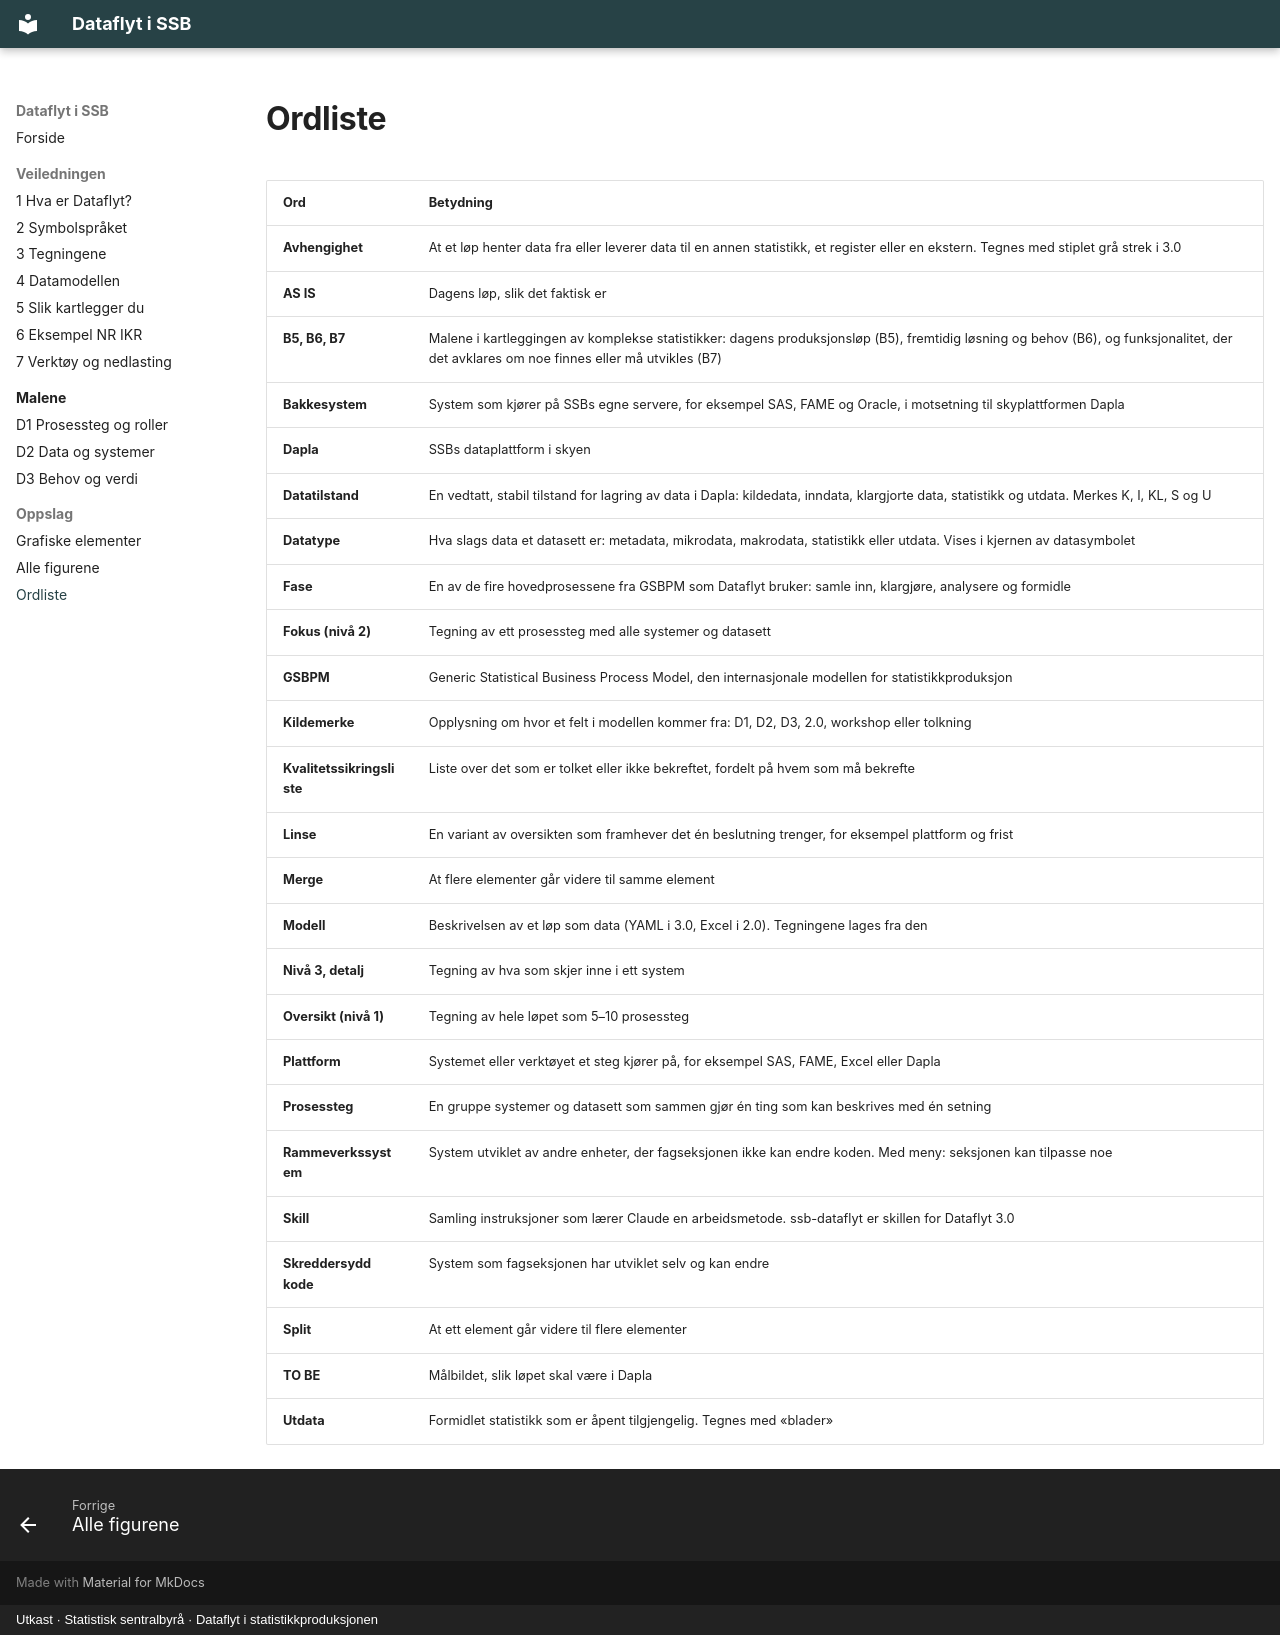

repository: thomasbjornskau/ssb-dataflyt · page: ordliste.html · generator: mkdocs · copyright: Utkast · Statistisk sentralbyrå · Dataflyt i statistikkproduksjonen

---
title: Ordliste
---

# Ordliste

| Ord | Betydning |
|---|---|
| **Avhengighet** | At et løp henter data fra eller leverer data til en annen statistikk, et register eller en ekstern. Tegnes med stiplet grå strek i 3.0 |
| **AS IS** | Dagens løp, slik det faktisk er |
| **B5, B6, B7** | Malene i kartleggingen av komplekse statistikker: dagens produksjonsløp (B5), fremtidig løsning og behov (B6), og funksjonalitet, der det avklares om noe finnes eller må utvikles (B7) |
| **Bakkesystem** | System som kjører på SSBs egne servere, for eksempel SAS, FAME og Oracle, i motsetning til skyplattformen Dapla |
| **Dapla** | SSBs dataplattform i skyen |
| **Datatilstand** | En vedtatt, stabil tilstand for lagring av data i Dapla: kildedata, inndata, klargjorte data, statistikk og utdata. Merkes K, I, KL, S og U |
| **Datatype** | Hva slags data et datasett er: metadata, mikrodata, makrodata, statistikk eller utdata. Vises i kjernen av datasymbolet |
| **Fase** | En av de fire hovedprosessene fra GSBPM som Dataflyt bruker: samle inn, klargjøre, analysere og formidle |
| **Fokus (nivå 2)** | Tegning av ett prosessteg med alle systemer og datasett |
| **GSBPM** | Generic Statistical Business Process Model, den internasjonale modellen for statistikkproduksjon |
| **Kildemerke** | Opplysning om hvor et felt i modellen kommer fra: D1, D2, D3, 2.0, workshop eller tolkning |
| **Kvalitetssikringsliste** | Liste over det som er tolket eller ikke bekreftet, fordelt på hvem som må bekrefte |
| **Linse** | En variant av oversikten som framhever det én beslutning trenger, for eksempel plattform og frist |
| **Merge** | At flere elementer går videre til samme element |
| **Modell** | Beskrivelsen av et løp som data (YAML i 3.0, Excel i 2.0). Tegningene lages fra den |
| **Nivå 3, detalj** | Tegning av hva som skjer inne i ett system |
| **Oversikt (nivå 1)** | Tegning av hele løpet som 5–10 prosessteg |
| **Plattform** | Systemet eller verktøyet et steg kjører på, for eksempel SAS, FAME, Excel eller Dapla |
| **Prosessteg** | En gruppe systemer og datasett som sammen gjør én ting som kan beskrives med én setning |
| **Rammeverkssystem** | System utviklet av andre enheter, der fagseksjonen ikke kan endre koden. Med meny: seksjonen kan tilpasse noe |
| **Skill** | Samling instruksjoner som lærer Claude en arbeidsmetode. ssb-dataflyt er skillen for Dataflyt 3.0 |
| **Skreddersydd kode** | System som fagseksjonen har utviklet selv og kan endre |
| **Split** | At ett element går videre til flere elementer |
| **TO BE** | Målbildet, slik løpet skal være i Dapla |
| **Utdata** | Formidlet statistikk som er åpent tilgjengelig. Tegnes med «blader» |
